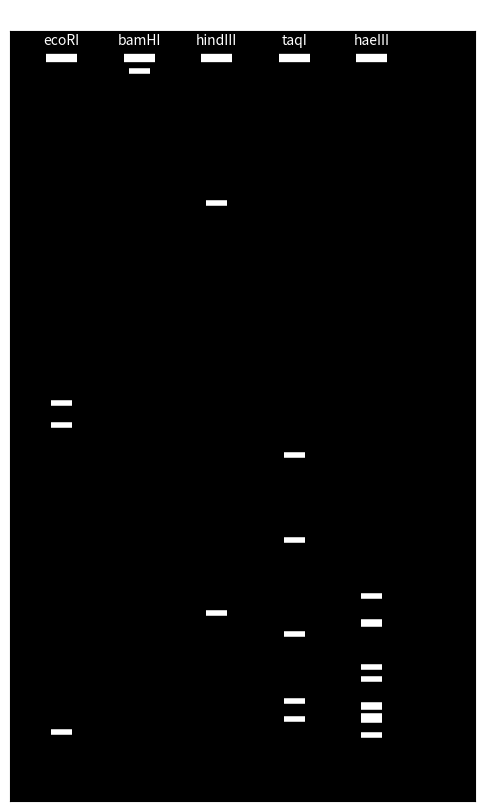

Write Python code to recreate this figure.
import re
import numpy as np
import matplotlib.pyplot as plt

enzymes = {
    "ecoRI": {"sequence": "GAATTC", "cleavage": 1},
    "bamHI": {"sequence": "GGATCC", "cleavage": 1},
    "hindIII": {"sequence": "AAGCTT", "cleavage": 1},
    "taqI": {"sequence": "TCGA", "cleavage": 1},
    "haeIII": {"sequence": "GGCC", "cleavage": 2}
}

def findCleavageSites(dnaSeq, enzyme):
    recog = enzyme["sequence"]
    offset = enzyme["cleavage"]

    matches = re.finditer(f"(?={recog})", dnaSeq)
    return [match.start() for match in matches]

def digestDna(dnaSeq, enzymes):
    fragmentInfo = {}

    for enzymeName, enzyme in enzymes.items():
        cuts = findCleavageSites(dnaSeq, enzyme)
        allCuts = [0] + cuts + [len(dnaSeq)]
        fragmentSizes = [allCuts[i+1] - allCuts[i] for i in range(len(allCuts)-1)]

        fragmentInfo[enzymeName] = {
            "cuts": cuts,
            "sizes": sorted(fragmentSizes, reverse=True)
        }

    return fragmentInfo

def plotGel(fragmentInfo):
    plt.figure(figsize=(6, 10))
    ax = plt.gca()
    ax.set_facecolor("black")

    laneSpacing = 3
    bandWidth = 0.8
    gelHeight = 500

    allSizes = [size for info in fragmentInfo.values() for size in info["sizes"]]
    maxBp = max(allSizes)
    minBp = min(allSizes)

    def migration(length):
        return 30 + (1 - (length - minBp) / (maxBp - minBp)) * gelHeight

    for laneIndex, (enzymeName, info) in enumerate(fragmentInfo.items()):
        x = 2 + laneIndex * laneSpacing

        plt.hlines(20, x - 0.6, x + 0.6, color="white", linewidth=6)

        for size in info["sizes"]:
            y = migration(size)
            plt.hlines(y, x - bandWidth/2, x + bandWidth/2, color="white", linewidth=4)

        plt.text(x, 10, enzymeName, color="white", ha="center")

    plt.xlim(0, laneSpacing * (len(fragmentInfo) + 1))
    plt.ylim(0, gelHeight + 80)
    ax.invert_yaxis()
    plt.xticks([])
    plt.yticks([])
    plt.title("Simulated Restriction Digest Gel", color="white")
    plt.show()

dnaSeq = "TCAATTATATTCAGCATGGAAAGAATAAAAGAACTACGGAATCTAATGTCGCAGTCTCGCACCCGCGAGATACTAACAAAAACCACAGTGGACCATATGGCCATAATTAAGAAGTACACATCGGGGAGACAGGAAAAGAACCCGTCACTTAGAATGAAATGGATGATGGCAATGAAATATCCAATTACTGCTGACAAAAGGATAACAGAAATGGTTCCAGAGAGAAATGAACAAGGACAAACCCTATGGAGTAAAATGAGTGATGCTGGGTCAGATAGAGTGATGGTATCACCTTTGGCTGTAACATGGTGGAATAGAAATGGGCCCGTGACAAATACGGTCCATTACCCAAAAGTGTACAAAACTTATTTTGACAAAGTCGAAAGGTTGAAACATGGAACCTTCGGCCCTGTCCATTTTAGAAACCAAGTCAAAATACGTAGAAGAGTAGACACAAACCCTGGTCATGCAGACCTCAGTGCCAAAGAGGCACAAGATGTAATTATGGAAGTTGTTTTTCCCAATGAAGTGGGGGCCAGAATACTAACATCAGAATCACAGCTAACAATAACCAAAGAGAAAAAAGAAGAACTCCGAGATTGCAAAATTTCCCCCTTGATGGTCGCATACATGCTAGAGAGAGAACTTGTGCGGAAAACAAGATTTCTCCCAGTTGCTGGCGGAACAAGCAGTATATACATTGAAGTTTTACATTTGACTCAAGGAACGTGTTGGGAACAAATGTACACTCCAGGTGGAGGAGTGAGGAATGACGATGTTGACCAAAGCCTAATTATTGCGGCCAGGAACATAGTGAGAAGAGCCGCAGTGTCAGCAGATCCACTCGCATCTTTATTGGAGATGTGCCACAGCACGCAAATTGGCGGAACAAGGATGGTGGACATTCTTAGGCAGAACCCGACTGAAGAACAAGCTGTGGATATATGCAAAGCTGCAATGGGATTGAGAATCAGCTCATCTTTCAGCTTTGGTGGCTTTACATTTAAAAGAACGAGCGGGTCGTCAGTCAAAAGAGATGAAGAGGTTCTTACAGGTAATCTCCAAACATTGAGAATAAGAGTACATGAGGGGTATGAGGAATTCACAATGGTGGGGAAAAGAGCAACAGCTATACTAAGAAAAGCAACCAGAAGACTGGTTCAACTCATAGTGAGTGGAAGAGACGAACAGTCAGTAGCCGAGGCAATAATCGTGGCCATGGTTTTTTCCCAAGAAGATTGCATGATAAAAGCAGTTAGAGGTGACCTGAATTTTGTCAACAGAGCAAATCAGCGGTTGAACCCCATGCATCAGCTTTTAAGGCATTTTCAGAAAGATGCGAAAGTACTCTTTCAAAATTGGGGAGTTGAACACATCGACAGTGTGATGGGAATGGTTGGAGTATTACCAGATATGACTCCAAGCACAGAGATGTCAATGAGAGGAATAAGAGTCAGCAAAATGGGCGTGGATGAATACTCCAGTACAGAGAGGGTGGTGGTTAGCATTGATAGGTTTTTGAGAGTTCGAGACCAACGGGGGAATGTATTGTTATCTCCTGAGGAAGTCAGTGAAACACAAGGAACTGAAAGACTGACCATAACTTATTCATCATCGATGATGTGGGAAATTAATGGGCCTGAGTCGGTTTTGGTCAATACCTATCAATGGATCATCAGGAATTGGGAAGCTATCAAAATTCAGTGGTCTCAGAACCCTGCAATGTTGTACAACAAAATGGAATTTGAACCATTTCAATCTTTAGTCCCCAAGGCCACTAGAAGCCAATACAGTGGGTTTGTCAGAACTCTATTCCAACAAATGAGAGACGTACTTGGGACATTTGACACTGCCCAGATAATAAAGCTTCTCCCTTTTGCAGCTGCTCCACCAAAGCAAAGCAGAATGCAGTTCTCTTCACTGACTGTGAATGTGAGGGGATCAGGGATGAGAATACTTGTAAGGGGCAATTCTCCTGTATTCAACTACAACAAGACCACTAAAAGGCTAACAATTCTTGGAAAAGATGCCGGCACTTTAATTGAAGACCCAGATGAAAGCACATCCGGAGTGGAGTCCGCCGTCTTGAGAGGGTTCCTCATTATAGGTAAAGAAGACAGAAGATACGGACCAGCATTAAGCATCAATGAACTGAGTAACCTTGCAAAAGGGGAAAAGGCTAATGTGTTAATTGGGCAAGGAGACGTGGTGTTGGTAATGAAACGGAAACGGGACTCTAGTATACTTACTGACAGCCAGACAGCGACCAAACGAATTCGGATGGCCATCAATTAATATTGAATAGTTTAAAAACGA"

fragmentInfo = digestDna(dnaSeq, enzymes)

for enzyme, info in fragmentInfo.items():
    print(f"\n{enzyme}:")
    print("  cuts:", info["cuts"])
    print("  fragment sizes:", info["sizes"])

plotGel(fragmentInfo)
